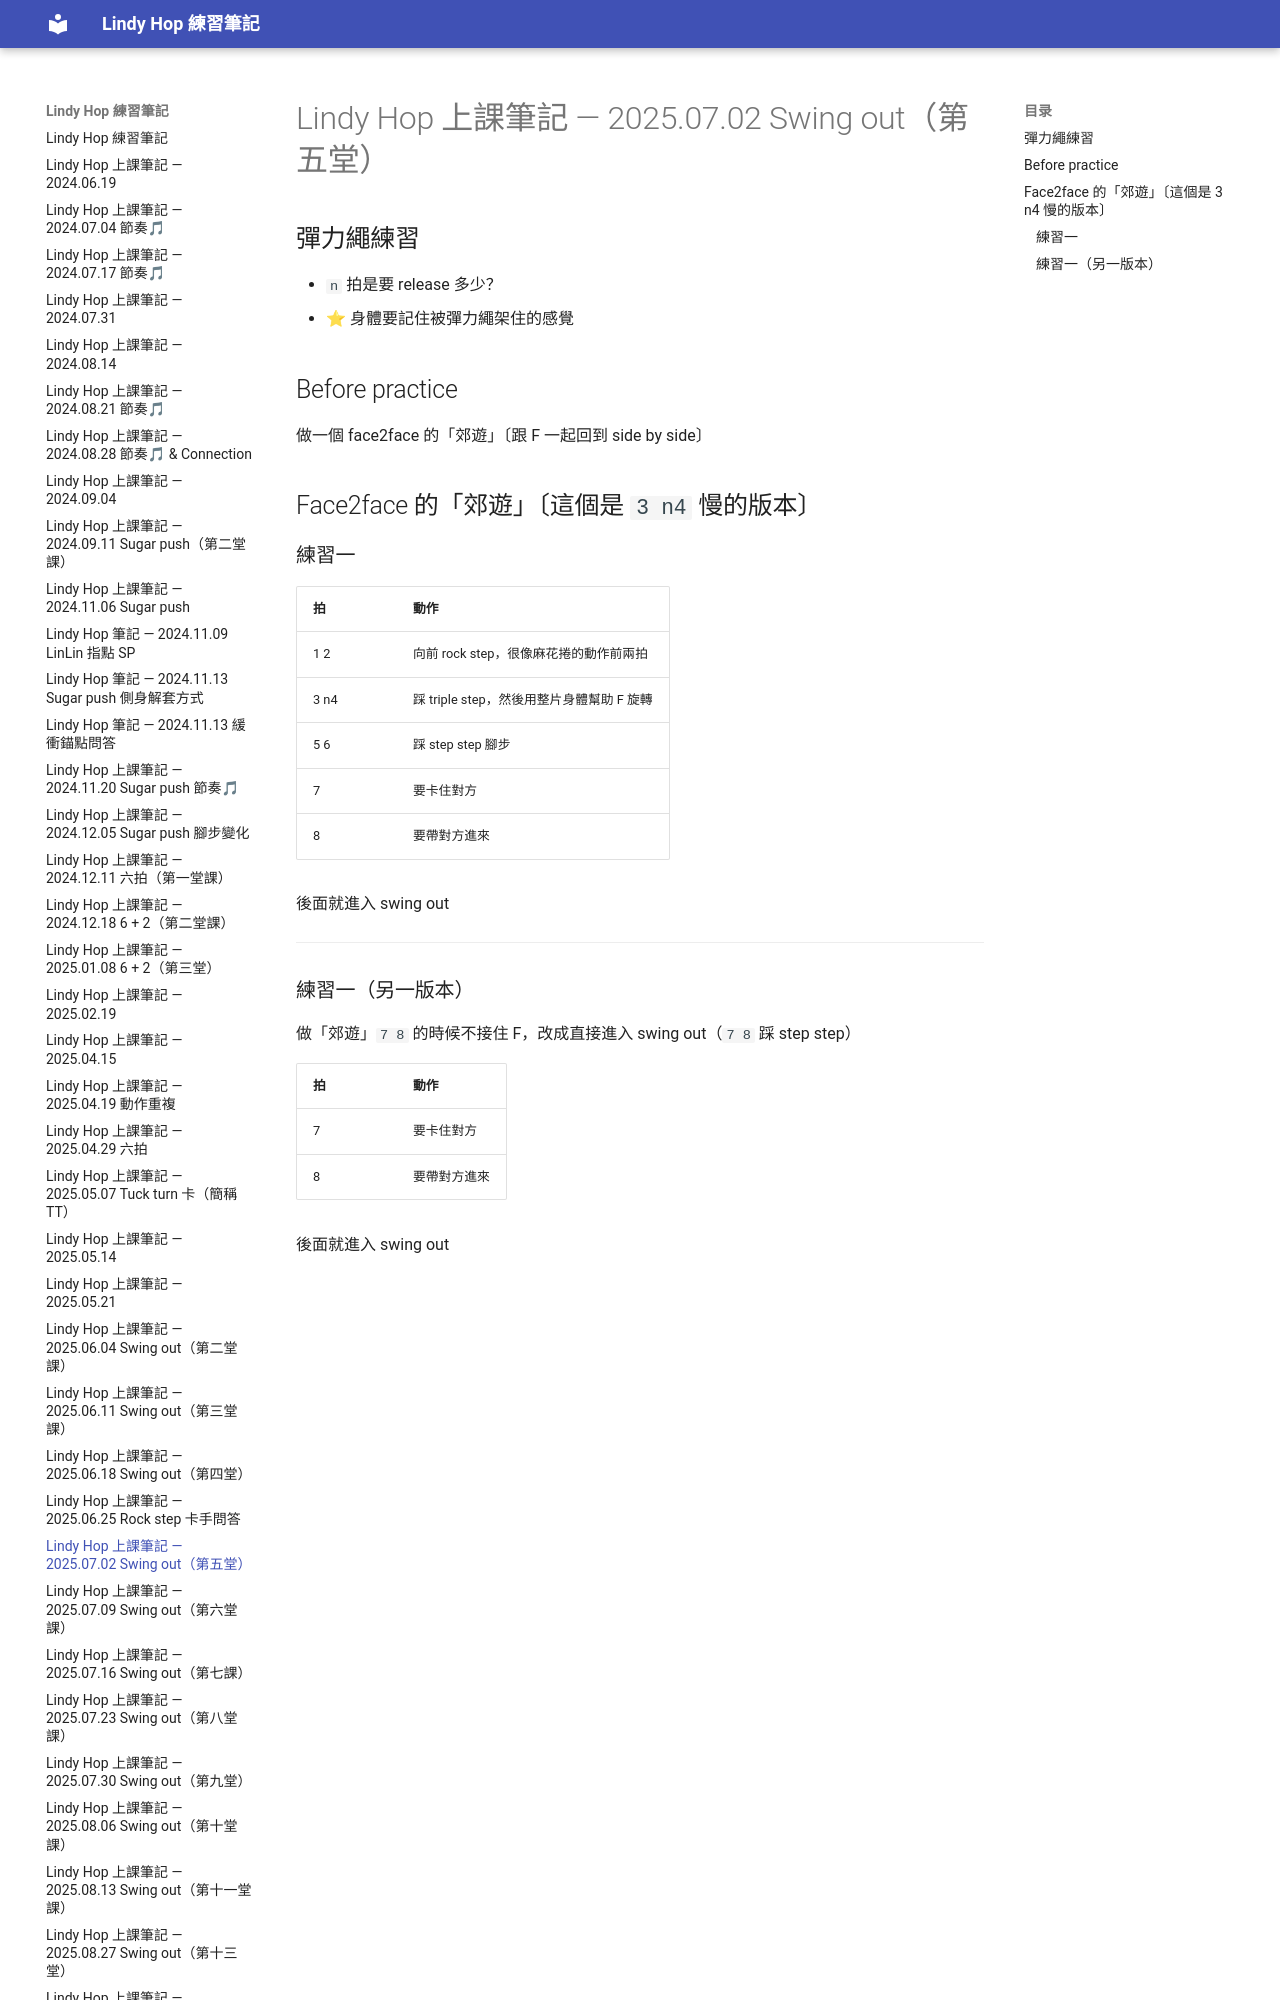

repository: BrendanChen/lindy-hop-notes · page: 2025-07-02_SwingOut第五堂/index.html · generator: mkdocs

# Lindy Hop 上課筆記 — 2025.07.02 Swing out（第五堂）

## 彈力繩練習
- `n` 拍是要 release 多少？
- ⭐ 身體要記住被彈力繩架住的感覺

## Before practice
做一個 face2face 的「郊遊」〔跟 F 一起回到 side by side〕

## Face2face 的「郊遊」〔這個是 `3 n4` 慢的版本〕

### 練習一
| 拍 | 動作 |
|---|---|
| 1 2 | 向前 rock step，很像麻花捲的動作前兩拍 |
| 3 n4 | 踩 triple step，然後用整片身體幫助 F 旋轉 |
| 5 6 | 踩 step step
